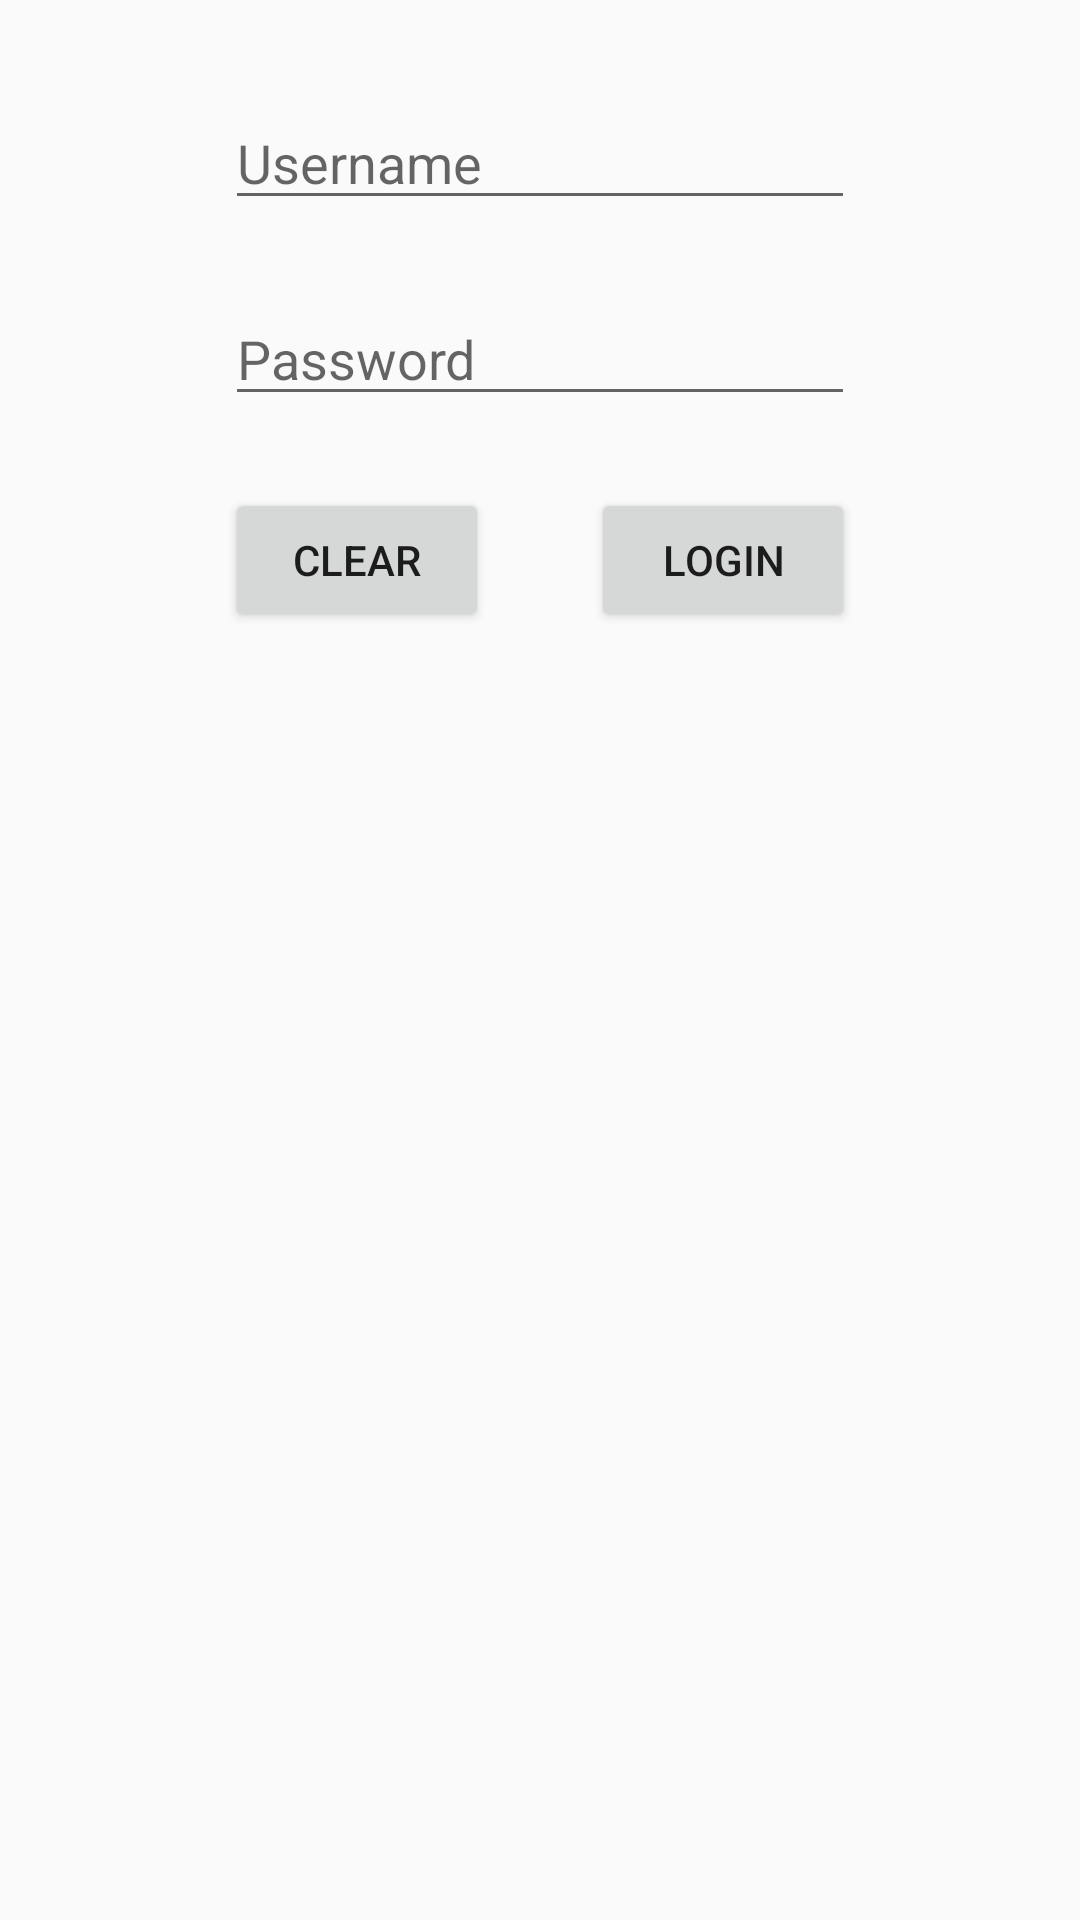

Write the Android layout XML for this screen, with the resource values it uses.
<!-- AndroidManifest.xml: application theme AppTheme -->
<!-- res/layout/activity_login.xml -->
<?xml version="1.0" encoding="utf-8"?>
<androidx.constraintlayout.widget.ConstraintLayout xmlns:android="http://schemas.android.com/apk/res/android"
        xmlns:app="http://schemas.android.com/apk/res-auto"
        xmlns:tools="http://schemas.android.com/tools"
        android:layout_width="match_parent"
        android:layout_height="match_parent"
        tools:context=".LoginActivity">

    <EditText
            android:id="@+id/usernameTxt"
            android:layout_width="wrap_content"
            android:layout_height="wrap_content"
            android:layout_marginTop="32dp"
            android:ems="10"
            android:hint="Username"
            android:inputType="textPersonName"
            app:layout_constraintEnd_toEndOf="parent"
            app:layout_constraintStart_toStartOf="parent"
            app:layout_constraintTop_toTopOf="parent" />

    <EditText
            android:id="@+id/passwordTxt"
            android:layout_width="wrap_content"
            android:layout_height="wrap_content"
            android:layout_marginTop="24dp"
            android:ems="10"
            android:hint="Password"
            android:inputType="textPassword"
            app:layout_constraintEnd_toEndOf="parent"
            app:layout_constraintStart_toStartOf="parent"
            app:layout_constraintTop_toBottomOf="@+id/usernameTxt" />

    <Button
            android:id="@+id/loginBtn"
            android:layout_width="wrap_content"
            android:layout_height="wrap_content"
            android:layout_marginTop="24dp"
            android:text="Login"
            app:layout_constraintEnd_toEndOf="@+id/passwordTxt"
            app:layout_constraintTop_toBottomOf="@+id/passwordTxt" />

    <Button
            android:id="@+id/clearBtn"
            android:layout_width="wrap_content"
            android:layout_height="wrap_content"
            android:layout_marginTop="24dp"
            android:text="Clear"
            app:layout_constraintStart_toStartOf="@+id/passwordTxt"
            app:layout_constraintTop_toBottomOf="@+id/passwordTxt" />
</androidx.constraintlayout.widget.ConstraintLayout>
<!-- resources referenced by this layout -->
<resources>
  <style name="AppTheme" parent="Theme.AppCompat.Light.DarkActionBar">
      
      <item name="colorPrimary">@color/colorPrimary</item>
      <item name="colorPrimaryDark">@color/colorPrimaryDark</item>
      <item name="colorAccent">@color/colorAccent</item>
    </style>
  <color name="colorPrimary">#008577</color>
  <color name="colorPrimaryDark">#00574B</color>
  <color name="colorAccent">#D81B60</color>
</resources>
